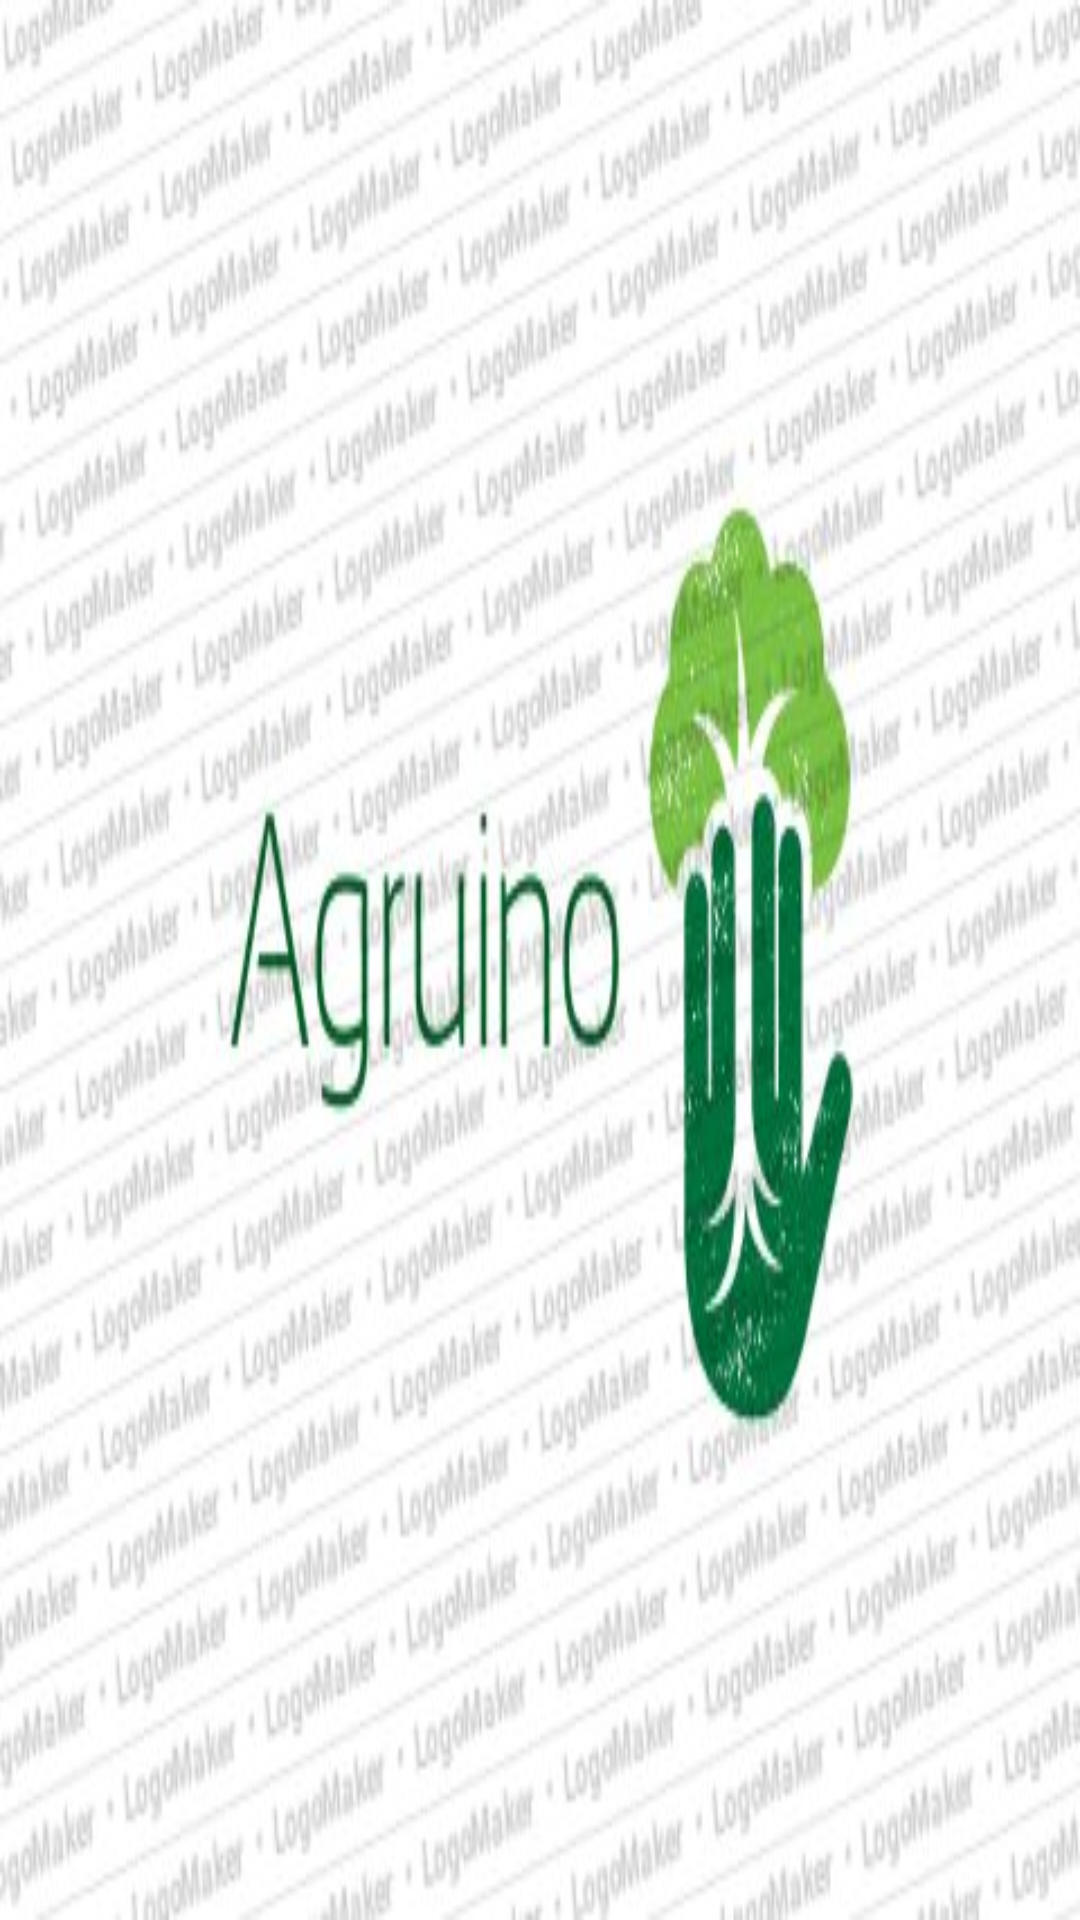

Layout XML and referenced resources for this Android screen:
<!-- AndroidManifest.xml: application theme AppTheme -->
<!-- res/layout/fragment_keys.xml -->
<?xml version="1.0" encoding="utf-8"?>
<androidx.constraintlayout.widget.ConstraintLayout xmlns:android="http://schemas.android.com/apk/res/android"
    xmlns:app="http://schemas.android.com/apk/res-auto"
    xmlns:tools="http://schemas.android.com/tools"
    android:id="@+id/constraintLayout"
    android:layout_width="match_parent"
    android:layout_height="match_parent"
    android:paddingLeft="16dp"
    android:paddingRight="16dp"
    android:background="@drawable/logo"
    tools:context=".view.fragment.valuesFragments.KeysFragment" >

    <androidx.recyclerview.widget.RecyclerView
        android:id="@+id/rvKeys"
        android:layout_width="0dp"
        android:layout_height="0dp"
        android:layout_marginStart="16dp"
        android:layout_marginEnd="16dp"
        app:layout_constraintBottom_toBottomOf="parent"
        app:layout_constraintEnd_toEndOf="parent"
        app:layout_constraintStart_toStartOf="parent"
        app:layout_constraintTop_toTopOf="parent" />
</androidx.constraintlayout.widget.ConstraintLayout>
<!-- resources referenced by this layout -->
<resources>
  <!-- drawable logo: jpg bitmap (drawable, 47442 bytes) -->
  <style name="AppTheme" parent="Theme.AppCompat.Light.DarkActionBar">
          
          <item name="colorPrimary">@color/colorPrimary</item>
          <item name="colorPrimaryDark">@color/colorPrimaryDark</item>
          <item name="colorAccent">@color/colorAccent</item>
      </style>
  <!-- not gathered from this repository: default colours our renderer supplied (Android Studio template values) -->
  <color name="colorPrimary">#FF6200EE</color>
  <color name="colorPrimaryDark">#FF3700B3</color>
  <color name="colorAccent">#FF03DAC5</color>
</resources>
